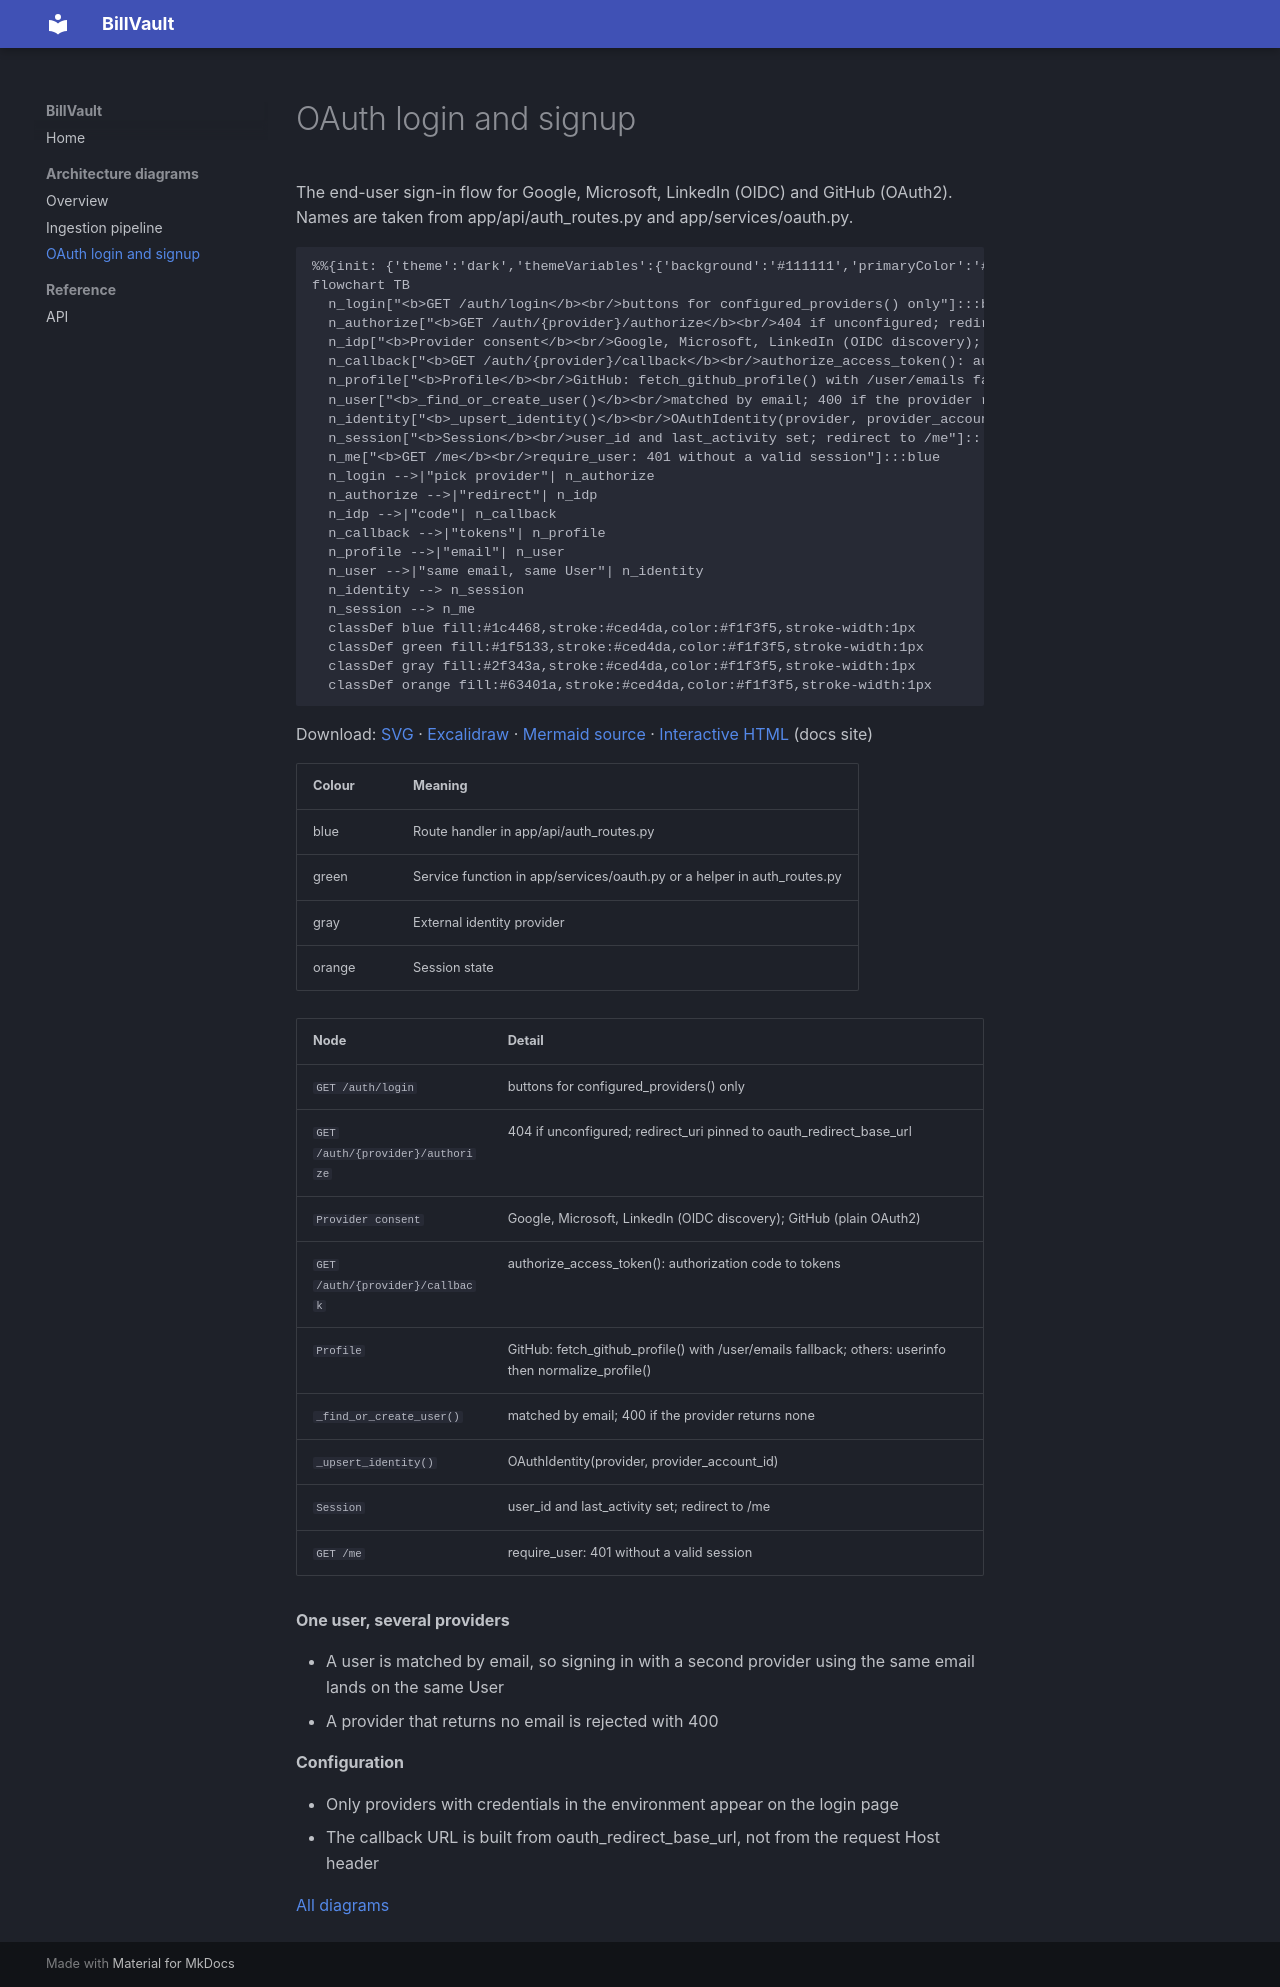

repository: vertexchaos/billvault-docs · page: diagrams/oauth-login/index.html · generator: mkdocs

# OAuth login and signup

The end-user sign-in flow for Google, Microsoft, LinkedIn (OIDC) and GitHub (OAuth2). Names are taken from app/api/auth_routes.py and app/services/oauth.py.

```mermaid
%%{init: {'theme':'dark','themeVariables':{'background':'#111111','primaryColor':'#1c4468','primaryTextColor':'#f1f3f5','primaryBorderColor':'#ced4da','lineColor':'#ced4da','secondaryColor':'#1f5133','tertiaryColor':'#2f343a','edgeLabelBackground':'#111111','fontFamily':'Cascadia Code, Cascadia Mono, monospace'}}}%%
flowchart TB
  n_login["<b>GET /auth/login</b><br/>buttons for configured_providers() only"]:::blue
  n_authorize["<b>GET /auth/{provider}/authorize</b><br/>404 if unconfigured; redirect_uri pinned to oauth_redirect_base_url"]:::blue
  n_idp["<b>Provider consent</b><br/>Google, Microsoft, LinkedIn (OIDC discovery); GitHub (plain OAuth2)"]:::gray
  n_callback["<b>GET /auth/{provider}/callback</b><br/>authorize_access_token(): authorization code to tokens"]:::blue
  n_profile["<b>Profile</b><br/>GitHub: fetch_github_profile() with /user/emails fallback; others: userinfo then normalize_profile()"]:::green
  n_user["<b>_find_or_create_user()</b><br/>matched by email; 400 if the provider returns none"]:::green
  n_identity["<b>_upsert_identity()</b><br/>OAuthIdentity(provider, provider_account_id)"]:::green
  n_session["<b>Session</b><br/>user_id and last_activity set; redirect to /me"]:::orange
  n_me["<b>GET /me</b><br/>require_user: 401 without a valid session"]:::blue
  n_login -->|"pick provider"| n_authorize
  n_authorize -->|"redirect"| n_idp
  n_idp -->|"code"| n_callback
  n_callback -->|"tokens"| n_profile
  n_profile -->|"email"| n_user
  n_user -->|"same email, same User"| n_identity
  n_identity --> n_session
  n_session --> n_me
  classDef blue fill:#1c4468,stroke:#ced4da,color:#f1f3f5,stroke-width:1px
  classDef green fill:#1f5133,stroke:#ced4da,color:#f1f3f5,stroke-width:1px
  classDef gray fill:#2f343a,stroke:#ced4da,color:#f1f3f5,stroke-width:1px
  classDef orange fill:#63401a,stroke:#ced4da,color:#f1f3f5,stroke-width:1px
```

Download: [SVG](oauth-login.svg) · [Excalidraw](oauth-login.excalidraw) · [Mermaid source](oauth-login.mmd) · [Interactive HTML](oauth-login.html) (docs site)

| Colour | Meaning |
|---|---|
| blue | Route handler in app/api/auth_routes.py |
| green | Service function in app/services/oauth.py or a helper in auth_routes.py |
| gray | External identity provider |
| orange | Session state |

| Node | Detail |
|---|---|
| `GET /auth/login` | buttons for configured_providers() only |
| `GET /auth/{provider}/authorize` | 404 if unconfigured; redirect_uri pinned to oauth_redirect_base_url |
| `Provider consent` | Google, Microsoft, LinkedIn (OIDC discovery); GitHub (plain OAuth2) |
| `GET /auth/{provider}/callback` | authorize_access_token(): authorization code to tokens |
| `Profile` | GitHub: fetch_github_profile() with /user/emails fallback; others: userinfo then normalize_profile() |
| `_find_or_create_user()` | matched by email; 400 if the provider returns none |
| `_upsert_identity()` | OAuthIdentity(provider, provider_account_id) |
| `Session` | user_id and last_activity set; redirect to /me |
| `GET /me` | require_user: 401 without a valid session |

**One user, several providers**

- A user is matched by email, so signing in with a second provider using the same email lands on the same User
- A provider that returns no email is rejected with 400

**Configuration**

- Only providers with credentials in the environment appear on the login page
- The callback URL is built from oauth_redirect_base_url, not from the request Host header

[All diagrams](index.md)
